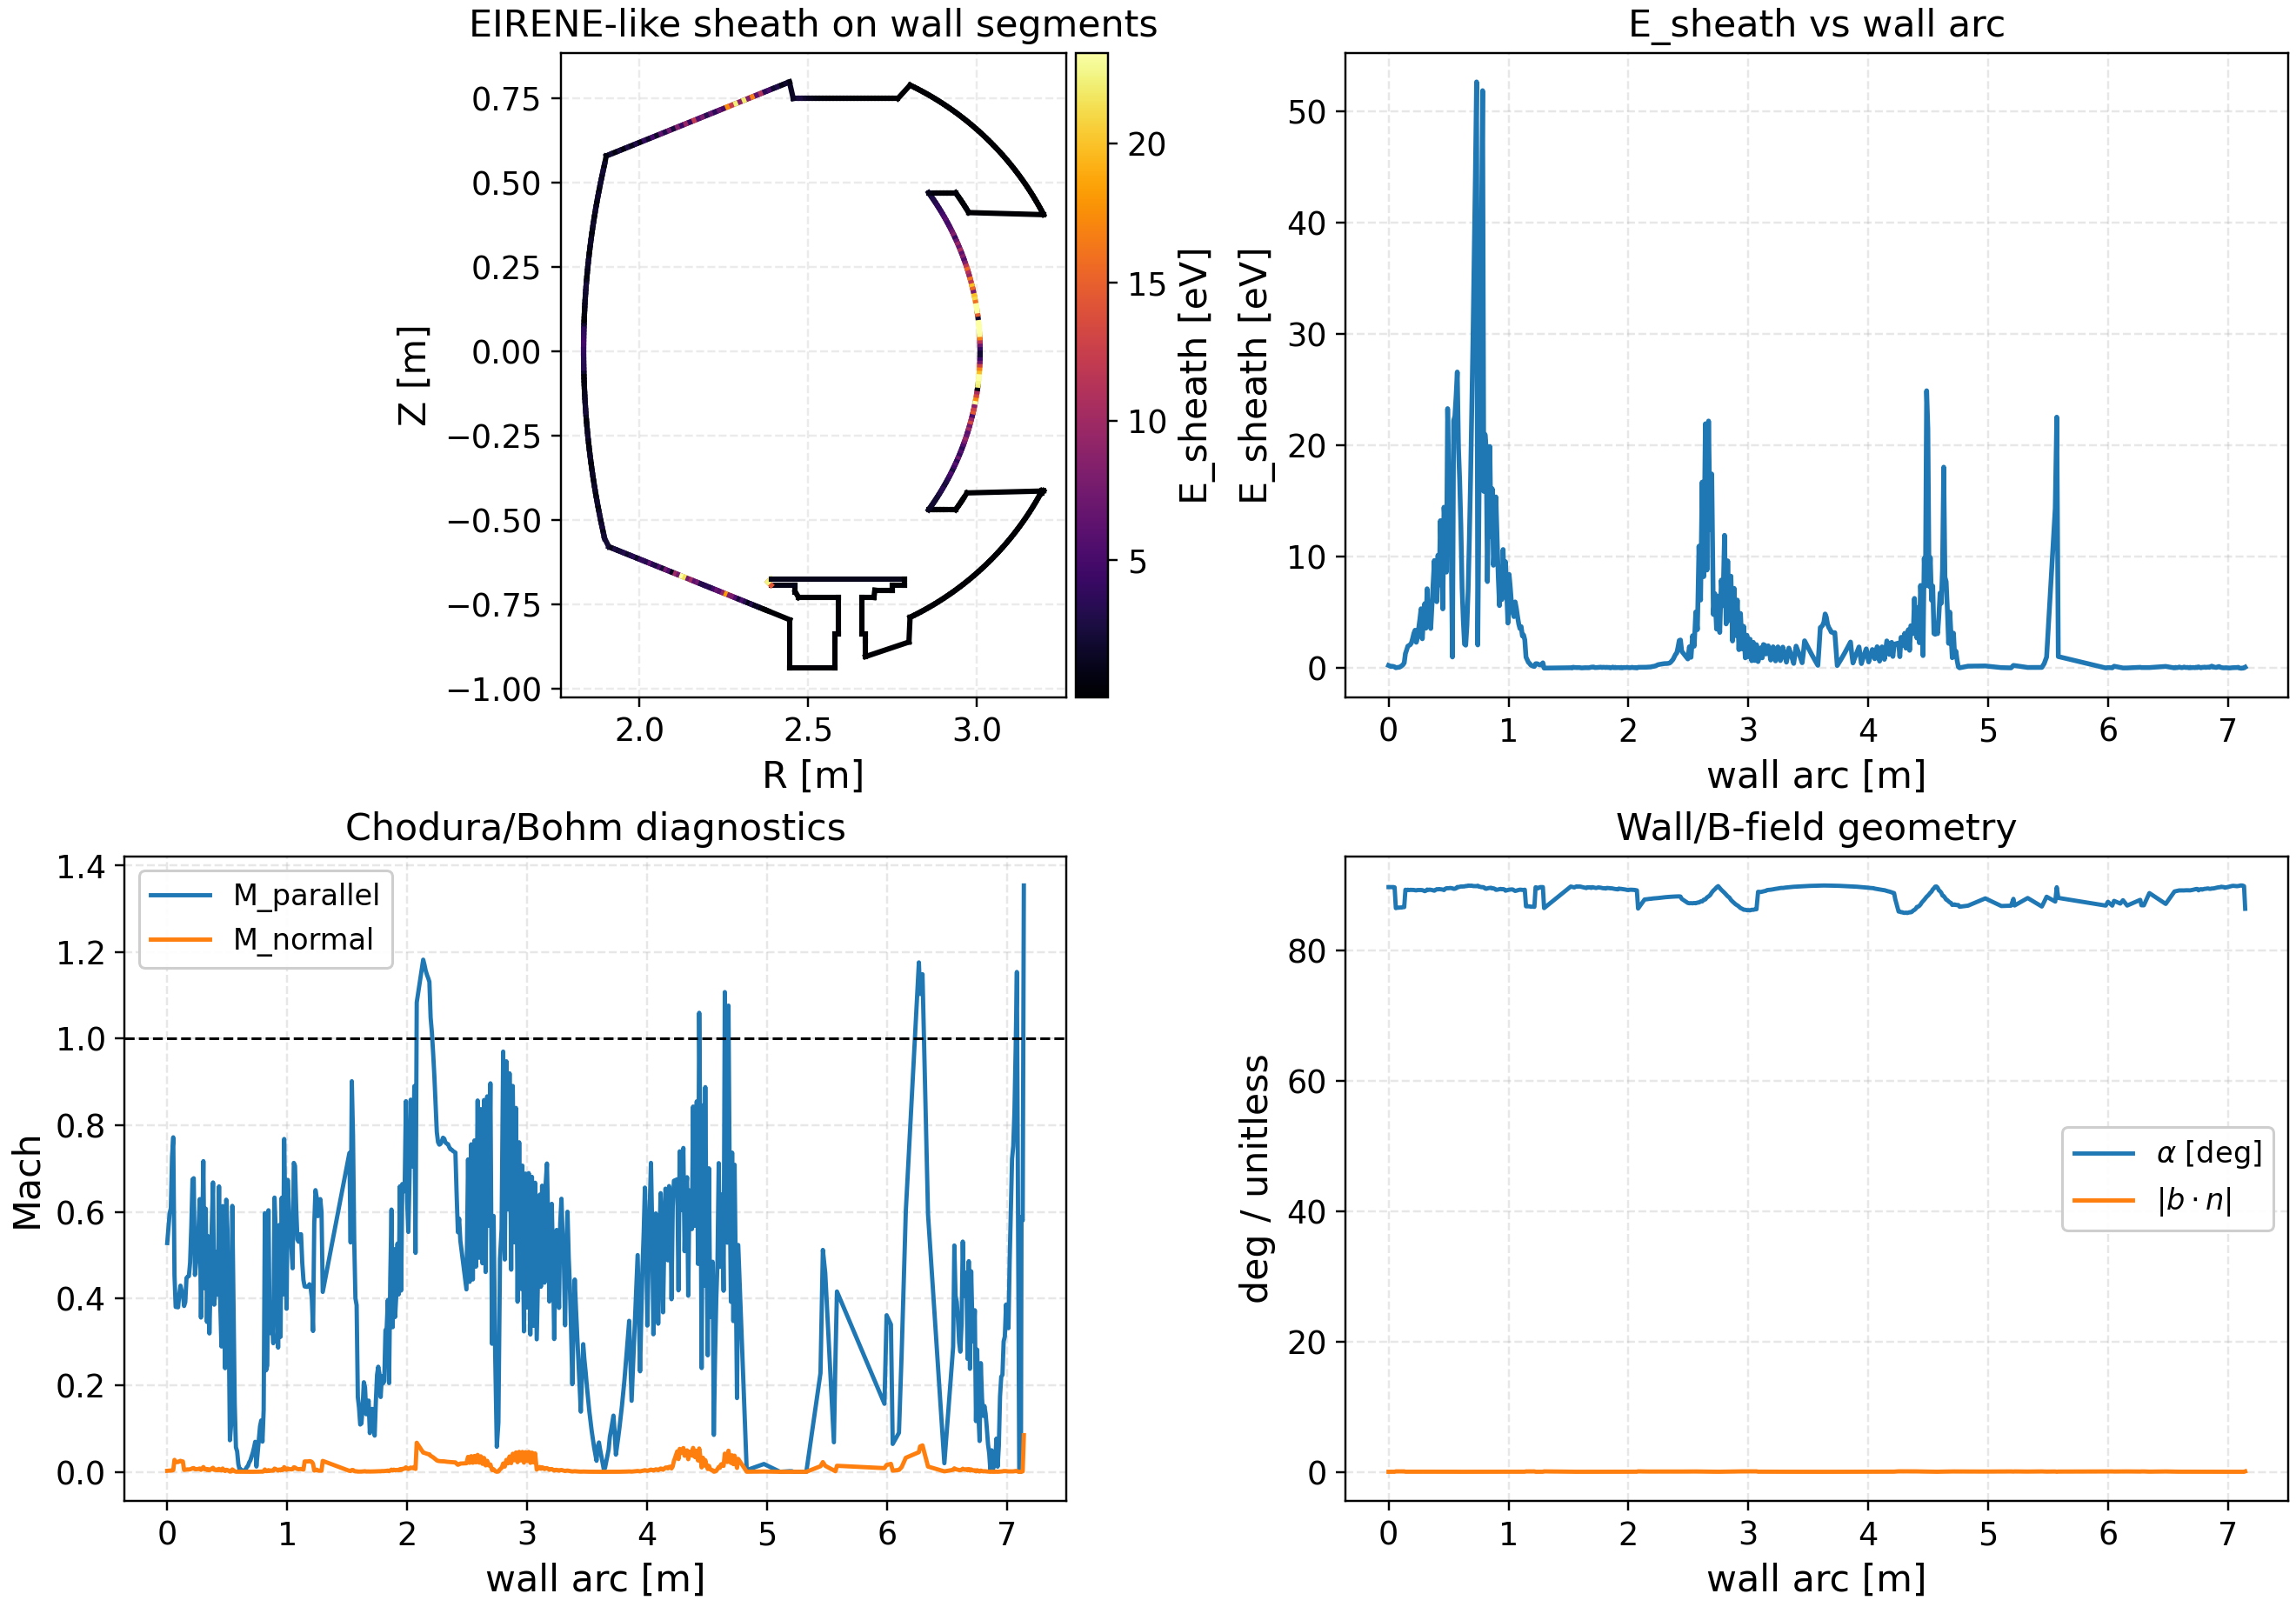

The file beside this chart, header and first rows:
arc_m, R_m, Z_m, nR, nZ, Te_eV, Ti_eV, ne_m-3, upar_m-s, cs_m-s, Mach_par, Mach_n, bdotn, alpha_deg, Esheath_eV, phi_norm_eDeltaPhi_over_kTe
0.000000000000000000e+00, 2.965629950000000292e+00, -4.285023150000000225e-01, -8.380539457921886148e-01, 5.455873751674826799e-01, 7.177615869440967522e-02, 2.147184299320916423e-01, 6.126529601173392500e+14, 1.388291664495126952e+03, 2.628807978186678156e+03, 5.281069123400768950e-01, 2.273807740249213574e-03, -4.305582235562530058e-03, 8.975330754735273331e+01, 2.503230785416034054e-01, -3.487551898776939829e+00
2.005196692214735940e-02, 2.957370850000000218e+00, -4.411241500000000482e-01, -8.342304736762814477e-01, 5.514159199640928932e-01, 4.511712070609231323e-02, 1.117671173011687002e-01, 4.883297180846278125e+14, 1.160283568431395452e+03, 1.945316671796267428e+03, 5.964497118919009910e-01, 2.612374333424851737e-03, -4.379873577503398674e-03, 8.974905092686557850e+01, 1.547173320878122704e-01, -3.429237718774023502e+00
3.016792440187223909e-02, 2.951739650000000381e+00, -4.495275850000000073e-01, -8.271941330947646387e-01, 5.619162448030852186e-01, 5.193759972202127012e-02, 1.296680728923092774e-01, 5.433473083927813125e+14, 1.274006615383914095e+03, 2.092981345098787187e+03, 6.087042382710687871e-01, 2.566410701147500174e-03, -4.216186679489856981e-03, 8.975842958192045273e+01, 1.769757304628100658e-01, -3.407468412287317783e+00
4.028384479494069581e-02, 2.946002599999999916e+00, -4.578591449999999119e-01, -8.200161470831187627e-01, 5.723403869402865496e-01, 4.779790231480823826e-02, 1.076888126480640140e-01, 5.498248333342306875e+14, 1.409325907210470632e+03, 1.936632860091168595e+03, 7.277197120078430226e-01, 3.148184019515176419e-03, -4.326094191991938787e-03, 8.975213228787424669e+01, 1.561079831552553421e-01, -3.266000715409881572e+00
5.039985291198473966e-02, 2.940160650000000153e+00, -4.661174949999999928e-01, -8.127193159620701435e-01, 5.826553985523045265e-01, 3.699892387231912966e-02, 7.124724212470177898e-02, 3.803189661667566250e+14, 1.247847988298453402e+03, 1.615871845236093577e+03, 7.722444029069219784e-01, 3.851119643905973316e-03, -4.986918169182438798e-03, 8.971426945179808854e+01, 1.203622627888431135e-01, -3.253128745155005497e+00
6.051578080803562271e-02, 2.932213599999999865e+00, -4.702282000000000406e-01, 0.000000000000000000e+00, 1.000000000000000000e+00, 1.127722863599314902e-02, 1.680897661598509257e-02, 1.393702567182038750e+14, 3.738482502155407587e+02, 8.230897342873771549e+02, 4.542010848175804805e-01, 2.752887468287152153e-02, 6.060944282845090458e-02, 8.652520506295691405e+01, 4.357039147340471125e-02, -3.863572592147557216e+00
7.051578080803586057e-02, 2.917213600000000184e+00, -4.702282000000000406e-01, 0.000000000000000000e+00, 1.000000000000000000e+00, 1.842338668932369874e-02, 8.955163985740012544e-02, 3.512299108395753516e+13, 6.143531265525870140e+02, 1.613846825211744090e+03, 3.806762308262935934e-01, 2.272457796944235553e-02, 5.969528993212031703e-02, 8.657767718374967103e+01, 6.681298970286708716e-02, -3.626531366330438377e+00
9.051578080803587834e-02, 2.902213600000000060e+00, -4.702282000000000406e-01, 0.000000000000000000e+00, 1.000000000000000000e+00, 2.635867135092035199e-02, 2.046187967778312633e-01, 2.379675375955733984e+13, 8.964515739972791835e+02, 2.360399210573573328e+03, 3.797881180359498621e-01, 2.240565733557270053e-02, 5.899515090530512568e-02, 8.661786302265753079e+01, 9.112548064696666950e-02, -3.457134824202164669e+00
1.005157808080356652e-01, 2.892213599999999829e+00, -4.702282000000000406e-01, 0.000000000000000000e+00, 1.000000000000000000e+00, 4.354737564733796723e-02, 3.849762606503112639e-01, 2.132113897552160938e+13, 1.315406767148037716e+03, 3.215052308484092464e+03, 4.091400826284709025e-01, 2.409483002605368809e-02, 5.889139453475047276e-02, 8.662381817881923496e+01, 1.469619731426907161e-01, -3.374760728013570521e+00
1.105157808080358961e-01, 2.882213600000000042e+00, -4.702282000000000406e-01, 0.000000000000000000e+00, 1.000000000000000000e+00, 6.933607815810516328e-02, 5.819077242881589562e-01, 3.721982803613394531e+13, 1.703210390686206438e+03, 3.963441515715530386e+03, 4.297301685751559464e-01, 2.528116129122267089e-02, 5.883031525351523766e-02, 8.662732384198010038e+01, 2.341591203121432263e-01, -3.377161306674954844e+00
1.205157808080356829e-01, 2.872213600000000255e+00, -4.702282000000000406e-01, 0.000000000000000000e+00, 1.000000000000000000e+00, 9.171078297762381981e-02, 6.913511486182367660e-01, 6.797970350786866406e+13, 1.814279088380711300e+03, 4.346089925704975030e+03, 4.174508855995239798e-01, 2.420687653794568323e-02, 5.798736419778070111e-02, 8.667570397842324326e+01, 3.166847935846123785e-01, -3.453081342265708731e+00
1.305157808080354698e-01, 2.862213600000000469e+00, -4.702282000000000406e-01, 0.000000000000000000e+00, 1.000000000000000000e+00, 1.375965104895579272e-01, 8.698095452719944998e-01, 1.782845049675137188e+14, 2.027859230244934679e+03, 4.929500682289672113e+03, 4.113721370463483407e-01, 2.379905727805579560e-02, 5.785286638257274711e-02, 8.668342309428409465e+01, 4.858105200749799346e-01, -3.530689247470760961e+00
1.405157808080357007e-01, 2.860142500000000254e+00, -4.661431799999999903e-01, 8.126944339603913159e-01, -5.826901037513844139e-01, 3.527400144112125546e-01, 1.540324030950809719e+00, 1.762779879718714000e+15, 2.586562227007851106e+03, 6.757457236464253583e+03, 3.827715272914156142e-01, 4.358555117703291626e-03, 1.138683210986325689e-02, 8.934756847852354156e+01, 1.317637310330320721e+00, -3.735434757890164104e+00
1.505688089310242839e-01, 2.865948750000000267e+00, -4.579366599999999954e-01, 8.199509481641742425e-01, -5.724337888390862439e-01, 4.376244794888821121e-01, 1.840370530263726989e+00, 2.401690445804274000e+15, 2.903962482545276089e+03, 7.412710455143568652e+03, 3.917544736325509480e-01, 4.761962662064120333e-03, 1.215547742929067032e-02, 8.930352529327367961e+01, 1.631815083301638714e+00, -3.728802111818553033e+00
1.606218493213739384e-01, 2.871651400000000187e+00, -4.496578250000000110e-01, 8.270826042267401812e-01, -5.620803908566047724e-01, 5.489818565150601515e-01, 2.186121709335724361e+00, 3.383725095871892500e+15, 3.632423095395185101e+03, 8.122459234030659900e+03, 4.472073039377563730e-01, 5.077971493594671780e-03, 1.135484919159870931e-02, 8.934940108323476693e+01, 1.981455860227001153e+00, -3.609328499133457324e+00
1.706748596948342300e-01, 2.877249550000000156e+00, -4.413079850000000137e-01, 8.340788381629138382e-01, -5.516452589561554598e-01, 5.675358087904766036e-01, 2.248143763640077619e+00, 3.541866916911548500e+15, 3.713939077776837621e+03, 8.241234415921342588e+03, 4.506532505132765931e-01, 5.545935551391305111e-03, 1.230643636781649647e-02, 8.929487533618313932e+01, 2.045193891023831423e+00, -3.603638500595260030e+00
1.807278782062117506e-01, 2.882742350000000009e+00, -4.328884600000000304e-01, 8.409449201729544132e-01, -5.411207270427765836e-01, 5.835392012146406460e-01, 2.190562988560839752e+00, 4.346703047051829500e+15, 3.695305328135337277e+03, 8.180161539006830026e+03, 4.517398966407198402e-01, 5.285918391971816677e-03, 1.170124319609485569e-02, 8.932955284971147591e+01, 2.108498485443957016e+00, -3.613293641721248228e+00
1.907809028421906250e-01, 2.888128950000000028e+00, -4.244005699999999770e-01, 8.476757008650475100e-01, -5.305147558390345131e-01, 6.413821480143118148e-01, 2.369825662471640726e+00, 4.888165893945468000e+15, 4.114867849078134896e+03, 8.522578626616561451e+03, 4.828195818841891085e-01, 5.725466683821618490e-03, 1.185839783357202359e-02, 8.932054792744189342e+01, 2.276126918258660314e+00, -3.548784332874619807e+00
2.008339691165967611e-01, 2.893408449999999910e+00, -4.158456649999999755e-01, 8.542789907233757640e-01, -5.198147804830588470e-01, 7.904024723380493889e-01, 2.925300550838070279e+00, 5.478089284177195000e+15, 5.352629008068692201e+03, 9.467191246439313545e+03, 5.653872271865068022e-01, 6.731990981837706819e-03, 1.190686782108184294e-02, 8.931777060564263593e+01, 2.678160883970218453e+00, -3.388350843650687061e+00
2.108869729868287912e-01, 2.898579999999999934e+00, -4.072250950000000369e-01, 8.607425209235105568e-01, -5.090405805770695791e-01, 9.763794405333032778e-01, 3.715059576661104757e+00, 4.434345683880594000e+15, 7.181501631559713132e+03, 1.063784578599780980e+04, 6.750898420629907193e-01, 8.109924966643082545e-03, 1.201310471782564282e-02, 8.931168324444027462e+01, 3.129236667855197940e+00, -3.204939122997093826e+00
2.209400025394014921e-01, 2.903642850000000220e+00, -3.985402150000000310e-01, 8.670694589616231296e-01, -4.981872673362882087e-01, 1.064029198478776639e+00, 3.919734590902416382e+00, 6.057908699053407000e+15, 7.431284313410328650e+03, 1.096426131356719998e+04, 6.777733675696731019e-01, 8.627527558693198761e-03, 1.272922184834344994e-02, 8.927064961421723410e+01, 3.413935363120066846e+00, -3.208497819421599395e+00
2.309930495126380767e-01, 2.908596150000000158e+00, -3.897924050000000085e-01, 8.732640670400798610e-01, -4.872472362329198226e-01, 6.392453299551240642e-01, 2.120018110388234511e+00, 6.274143459858754000e+15, 3.707949246603780921e+03, 8.158254248753815773e+03, 4.545027812990965477e-01, 5.962240751667668807e-03, 1.311816120162325600e-02, 8.924836316940837833e+01, 2.327889992347442760e+00, -3.641622211789742547e+00
2.410460567659378217e-01, 2.913439150000000311e+00, -3.809830450000000202e-01, 8.793136105186526441e-01, -4.762431882522322746e-01, 7.644757733180604919e-01, 2.358307873344672068e+00, 9.310140595889400000e+15, 4.185275958933600123e+03, 8.679038215747450522e+03, 4.822280827545772364e-01, 5.870272841111265003e-03, 1.217322891603318802e-02, 8.930250813274506072e+01, 2.755916790971546959e+00, -3.604975968054577429e+00
2.510991139394597726e-01, 2.918171100000000351e+00, -3.721135199999999754e-01, 8.852304657543985655e-01, -4.651526872976771143e-01, 1.000330634425094400e+00, 2.900076184457232475e+00, 1.436873355297982200e+16, 4.961857978776335585e+03, 9.699639780243602218e+03, 5.115507473672100680e-01, 6.173204579603640968e-03, 1.206762889385886578e-02, 8.930855901280293097e+01, 3.567270968502295858e+00, -3.566091895758507935e+00
2.611521570104706758e-01, 2.922791150000000115e+00, -3.631852300000000255e-01, 8.910098437369349256e-01, -4.539839846997718587e-01, 1.269424413715078970e+00, 3.598148010854962386e+00, 1.789254275823209000e+16, 6.084712502004118505e+03, 1.083569728006932019e+04, 5.615432348037312504e-01, 6.736491878321833500e-03, 1.199639041271034073e-02, 8.931264097259436596e+01, 4.416884656130848796e+00, -3.479438876714572082e+00
2.712051548117436761e-01, 2.927298650000000002e+00, -3.541995900000000086e-01, 8.966395422269308746e-01, -4.427612576943467104e-01, 1.586364965606590793e+00, 4.448463256143843303e+00, 2.143244568188457200e+16, 7.596552150694759803e+03, 1.206516064422616546e+04, 6.296271035835832031e-01, 7.607549069433568178e-03, 1.208262640876555521e-02, 8.930769965584244119e+01, 5.343884334558890004e+00, -3.368634866766303748e+00
2.812582024139189674e-01, 2.931692900000000268e+00, -3.451580200000000098e-01, 9.021355346706986245e-01, -4.314527518563448516e-01, 6.674756839262910857e-01, 1.745734569792452229e+00, 1.335670484448911000e+16, 2.716685820146259630e+03, 7.629537877451924032e+03, 3.560747536459659135e-01, 4.427478464148472577e-03, 1.243412631424741996e-02, 8.928755868132861906e+01, 2.644681197072736190e+00, -3.962213546890476223e+00
2.913112151281453954e-01, 2.935973200000000283e+00, -3.360619449999999730e-01, 9.074819706346628490e-01, -4.200910293889038027e-01, 1.264408279597797558e+00, 3.439444815198075212e+00, 2.012176016281274400e+16, 5.693609854162486954e+03, 1.065191095845577911e+04, 5.345153443704618867e-01, 7.298245365266139463e-03, 1.365394921236886411e-02, 8.921766202657349254e+01, 4.478989755941530149e+00, -3.542360350065309582e+00
3.013642743571014471e-01, 2.940138850000000303e+00, -3.269128049999999730e-01, 9.126937674908163212e-01, -4.086442056158627878e-01, 1.796543877583715920e+00, 5.220806370310154598e+00, 1.681193036195833800e+16, 9.331847434069251904e+03, 1.301029755162822221e+04, 7.172662575193280432e-01, 1.089499361553239280e-02, 1.518960846312892091e-02, 8.912966607256778673e+01, 5.799323962587923376e+00, -3.228044711264050015e+00
3.114172738699882426e-01, 2.944189200000000284e+00, -3.177120399999999734e-01, 9.177525197695193260e-01, -3.971527570805696850e-01, 9.462158980600637870e-01, 2.380725901659783261e+00, 2.139167473078409200e+16, 3.793914909757143505e+03, 8.958251567853842062e+03, 4.235106461367286745e-01, 5.923434714822142441e-03, 1.398650723153199368e-02, 8.919860603562261758e+01, 3.596149360098088721e+00, -3.800559013509423156e+00
3.214703326208561140e-01, 2.948123650000000318e+00, -3.084611050000000132e-01, 9.226721958574660709e-01, -3.855852940551049990e-01, 2.062480978580280233e+00, 4.755969304169203937e+00, 5.917069894298904000e+16, 7.789509764077143700e+03, 1.282459005509250710e+04, 6.073885972662348420e-01, 6.582339320226728366e-03, 1.083711375197501589e-02, 8.937906696546089336e+01, 7.138973994280050306e+00, -3.461352646846809211e+00
3.315233612497072158e-01, 2.951941500000000218e+00, -2.991614599999999902e-01, 9.274460349233503154e-01, -3.739570193283656696e-01, 9.341568444178003361e-01, 2.050045333428922589e+00, 3.595466242784004400e+16, 2.935208157948936787e+03, 8.484275725601879458e+03, 3.459586006960790328e-01, 4.146495665681076276e-03, 1.198552560143960333e-02, 8.931326352518325962e+01, 3.774216697831070277e+00, -4.040238767595067060e+00
3.415763882172229149e-01, 2.955642200000000219e+00, -2.898145699999999936e-01, 9.320699561539346201e-01, -3.622783416590099614e-01, 1.559049512035245222e+00, 3.593062883828494147e+00, 3.252559083000116000e+16, 6.062119214596298661e+03, 1.114790648309497192e+04, 5.437899235869158021e-01, 6.035847833916634098e-03, 1.109959484740600036e-02, 8.936402700173043456e+01, 5.570864093780109272e+00, -3.573243858373479132e+00
3.516294319165013116e-01, 2.959225149999999971e+00, -2.804219199999999912e-01, 9.365508827367137190e-01, -3.505316591195187237e-01, 8.628282179573171229e-01, 1.833214089819208859e+00, 3.354793322034762400e+16, 2.575576228113259731e+03, 8.064250392538170672e+03, 3.193819763454311400e-01, 3.714397707754185912e-03, 1.162995404517391460e-02, 8.933363769514016894e+01, 3.565428271029916552e+00, -4.132257379656413931e+00
3.616824468391798830e-01, 2.962689750000000011e+00, -2.709849899999999812e-01, 9.408820858789187502e-01, -3.387342623239271711e-01, 1.478714115222880210e+00, 3.160899816805361251e+00, 5.430914276035662400e+16, 4.643067327796787140e+03, 1.057892588250788685e+04, 4.388978029871669073e-01, 5.294737142257377634e-03, 1.206371302435567741e-02, 8.930878339193179727e+01, 5.638926199095934955e+00, -3.813398506881774175e+00
3.717354600083744298e-01, 2.966035500000000269e+00, -2.615052650000000423e-01, 9.450635684550308113e-01, -3.268866035478406595e-01, 2.219580167792710501e+00, 4.819244422802718475e+00, 7.321572732768723200e+16, 7.408537617013380441e+03, 1.303018926009920688e+04, 5.685671534871454824e-01, 7.485910356952756549e-03, 1.316627299174784674e-02, 8.924560632880105970e+01, 7.876856098310438981e+00, -3.548804504837362206e+00
3.817884874629525749e-01, 2.969261900000000232e+00, -2.519842449999999956e-01, 9.490952011703980284e-01, -3.149893634955340249e-01, 2.857863554730398103e+00, 6.230719106284332121e+00, 9.032355342044220800e+16, 9.890669081723101044e+03, 1.480637461434437319e+04, 6.680007320725932507e-01, 9.296184366861918319e-03, 1.391642841171569431e-02, 8.920262164705742691e+01, 9.677112405412401586e+00, -3.386135209077646202e+00
3.918415253333726866e-01, 2.972368400000000133e+00, -2.424234350000000204e-01, 9.529799931832223514e-01, -3.030332202787436313e-01, 1.704316968680060107e+00, 3.298193144830673607e+00, 1.073616532198635360e+17, 4.237811423848807863e+03, 1.098486287942526360e+04, 3.857864654629656331e-01, 4.562622079107900470e-03, 1.182680702297965458e-02, 8.932235807449882259e+01, 6.770825214263184399e+00, -3.972749986469345185e+00
4.018945485537227524e-01, 2.975354499999999902e+00, -2.328243400000000185e-01, 9.567119643333603651e-01, -2.910364535610668324e-01, 1.540153182229715423e+00, 2.954530273582332445e+00, 8.442639858642620800e+16, 4.405408520427142321e+03, 1.041238476734604410e+04, 4.230931356131600873e-01, 4.184385781486627681e-03, 9.889987402944937223e-03, 8.943333622437890540e+01, 5.974058959466601593e+00, -3.878873237022967935e+00
4.119475847428350490e-01, 2.978219750000000055e+00, -2.231884799999999947e-01, 9.602938349470445667e-01, -2.789905922476569322e-01, 2.741155050483579103e+00, 5.136532677134203695e+00, 1.735332417788660480e+17, 6.997234326391326249e+03, 1.378478615200098830e+04, 5.076055768464433626e-01, 5.284345511784600130e-03, 1.041033777566863910e-02, 8.940352080789914169e+01, 1.015391403341803844e+01, -3.704246511566991362e+00
4.220006118983539167e-01, 2.980963700000000216e+00, -2.135173799999999789e-01, 9.637229839038593537e-01, -2.669044965815328685e-01, 1.907138179017332513e+00, 3.525037929673224379e+00, 1.108997114457107040e+17, 4.679558405277103702e+03, 1.144689167613248537e+04, 4.088060355313999916e-01, 3.871493443728628650e-03, 9.470245317430649873e-03, 8.945738680139139376e+01, 7.483831247773482076e+00, -3.924115897899743910e+00
4.320536459774565463e-01, 2.983585900000000457e+00, -2.038125600000000037e-01, 9.670019552097881554e-01, -2.547689514451215165e-01, 3.852904505050661843e+00, 7.279951140954026734e+00, 1.706784925252427200e+17, 1.079811569796082222e+04, 1.638716933195629099e+04, 6.589372135737703307e-01, 6.717467187431917612e-03, 1.019439644484409352e-02, 8.941589399145652806e+01, 1.325589043426269598e+01, -3.440492858539818677e+00
4.421066763230787622e-01, 2.986085950000000544e+00, -1.940755550000000107e-01, 9.701255874772123367e-01, -2.426032656869931137e-01, 2.375291225394805306e+00, 4.232455633894056213e+00, 1.797578507722533440e+17, 4.902920632182827831e+03, 1.262488267792584520e+04, 3.883537579921759186e-01, 4.045882908172635829e-03, 1.041803465245248750e-02, 8.940307978542773526e+01, 9.476269275219340926e+00, -3.989518916209635613e+00
4.521597149460076515e-01, 2.988463450000000243e+00, -1.843079049999999941e-01, 9.730987823288337335e-01, -2.303882805833256942e-01, 1.243913496593743062e+00, 2.216162268185407402e+00, 9.587849027242868800e+16, 2.642486289450584536e+03, 9.135734226813716305e+03, 2.892472814822907301e-01, 3.241452257518977198e-03, 1.120650898050855673e-02, 8.935790089210347276e+01, 5.328010992541123869e+00, -4.283264879053908736e+00
4.622127436596888961e-01, 2.990718000000000210e+00, -1.745111500000000038e-01, 9.759167712900485014e-01, -2.181431995612221064e-01, 4.104820030096080430e+00, 7.503039689766444198e+00, 2.463346206783939520e+17, 1.026528232877720620e+04, 1.673311238755937302e+04, 6.134711876081805348e-01, 7.535590143846572671e-03, 1.228352740285416217e-02, 8.929618802240942443e+01, 1.446353136907157655e+01, -3.523548234277406710e+00
4.722657730661116160e-01, 2.992849249999999905e+00, -1.646868350000000036e-01, 9.785817943460012325e-01, -2.058583779557214000e-01, 3.142886544791106740e+00, 5.238107724491603001e+00, 3.222657426349457920e+17, 5.383219504236379180e+03, 1.421832458374359339e+04, 3.786113808648903234e-01, 3.375180726149846176e-03, 8.914630929581852242e-03, 8.948922250636304909e+01, 1.270520801747448658e+01, -4.042528368875289324e+00
4.823188008833464990e-01, 2.994856900000000266e+00, -1.548365150000000079e-01, 9.810897266456418686e-01, -1.935534765132874424e-01, 1.912177435374432743e+00, 3.045056689820504037e+00, 2.501453709480804480e+17, 2.614943902759551747e+03, 1.093503979356876880e+04, 2.391343746455756036e-01, 1.765341686370566201e-03, 7.382216333335613057e-03, 8.957702631878024135e+01, 8.634255881298146917e+00, -4.515405171909390170e+00
4.923718365355711502e-01, 2.996740650000000450e+00, -1.449617500000000003e-01, 9.834446060689718827e-01, -1.812090141075897443e-01, 6.593085837070344901e+00, 1.082257257731433597e+01, 6.625866593672721920e+17, 1.287581414881615819e+04, 2.049607027480340912e+04, 6.282089188894361964e-01, 4.581006875235394023e-03, 7.292171023827256210e-03, 8.958218567385904407e+01, 2.332173222034259297e+01, -3.537301469550663047e+00
5.024248684389325259e-01, 2.998500149999999920e+00, -1.350640899999999978e-01, 9.856444063630951380e-01, -1.688345468354801870e-01, 4.773453475505299970e+00, 7.812845971814212476e+00, 4.742228925573567360e+17, 9.720895733729799758e+03, 1.742407302267271734e+04, 5.579003095935539669e-01, 4.060112496033174007e-03, 7.277487440347684550e-03, 8.958302700354499848e+01, 1.744207782206514423e+01, -3.653974614305587565e+00
5.124779057574944119e-01, 3.000135100000000055e+00, -1.251451000000000091e-01, 9.876889597870605053e-01, -1.564305555662139913e-01, 3.291521935200989901e+00, 5.190960330843101822e+00, 3.750090091580115840e+17, 5.091112740708198544e+03, 1.430415253477276929e+04, 3.559185158527865545e-01, 2.404278700186569893e-03, 6.755138024853467316e-03, 8.961295615751917865e+01, 1.353008935027869519e+01, -4.110587629868706294e+00
5.225309289300331672e-01, 3.001645250000000154e+00, -1.152063500000000129e-01, 9.895767557816634863e-01, -1.440064040820339952e-01, 1.868941406119637438e+00, 2.741735205864285430e+00, 3.594528446410992640e+17, 7.674829115764681546e+02, 1.054588384601050893e+04, 7.277558929940289301e-02, 5.104958425674538738e-04, 7.014657627398180814e-03, 8.959808642712042115e+01, 1.070132025730943504e+01, -5.725872529908733632e+00
5.325839540661601035e-01, 3.003030450000000240e+00, -1.052494100000000016e-01, 9.913065897811774718e-01, -1.315722047258172656e-01, 1.901349110886623173e-01, 3.064463734284026408e-01, 1.576078066650676000e+16, 3.737961182862269425e+02, 3.460953993460710080e+03, 1.080037813251765177e-01, 8.367665384773447087e-04, 7.747567059323763258e-03, 8.955609266502280263e+01, 1.007023656177708171e+00, -5.296363778812405165e+00
5.426369892247379090e-01, 3.004290400000000361e+00, -9.527584899999999579e-02, 9.928836364632740441e-01, -1.190885571474656901e-01, 6.250542472342921485e+00, 1.006360701653333400e+01, 5.265941180844151680e+17, 1.217980375824024304e+04, 1.983731415973140611e+04, 6.139845172671881679e-01, 5.444745863509142629e-03, 8.867887887048703233e-03, 8.949190079128936759e+01, 2.224424034649126369e+01, -3.558769569987954462e+00
5.526900121908074892e-01, 3.005424899999999955e+00, -8.528724000000000027e-02, 9.943004230981254965e-01, -1.066145798044923487e-01, 5.580736847380398657e+00, 8.605235489069286814e+00, 7.741554222000526080e+17, 6.983259390874732162e+03, 1.849823135361488312e+04, 3.775095714493850174e-01, 3.299973782370022382e-03, 8.741430766113620146e-03, 8.949914653147082788e+01, 2.263671983827264711e+01, -4.056224197150299027e+00
5.627430462314191306e-01, 3.006433850000000074e+00, -7.528516450000000138e-02, 9.955617200848916326e-01, -9.411090001488624235e-02, 4.934073477666227170e+00, 7.260596335389419842e+00, 9.635764997940085760e+17, 2.700475783211191811e+03, 1.715085105361674869e+04, 1.574543312614052060e-01, 1.201037799645901212e-03, 7.627848595996650910e-03, 8.956295223041142606e+01, 2.440715546948372960e+01, -4.946654236091371892e+00
5.727960794066466743e-01, 3.007317000000000462e+00, -6.527120050000000118e-02, 9.966661942270889085e-01, -8.158735983527505564e-02, 4.457604913321678630e+00, 6.173498404699810038e+00, 1.196580098889585920e+18, -9.059894633617409454e+02, 1.601363118433013369e+04, 5.657614147179070019e-02, 2.316050501473566068e-04, 4.093687623834097594e-03, 8.976544832139254027e+01, 2.660961732482357434e+01, -5.969487615490547405e+00
5.828491072489024871e-01, 3.008074249999999950e+00, -5.524692999999999965e-02, 9.976122492152761367e-01, -6.906374023782475835e-02, 3.218269934580745062e+00, 4.465718918971796292e+00, 8.521548737428049920e+17, -6.421563432005854111e+02, 1.361425922354057366e+04, 4.716792391393763439e-02, 2.033935643248984521e-04, 4.312116104495278268e-03, 8.975293318076370497e+01, 1.979486770951067243e+01, -6.150779180084350983e+00
5.929021393842726084e-01, 3.008705500000000033e+00, -4.521393549999999650e-02, 9.984014520906028256e-01, -5.652026595280174731e-02, 2.362278561056949666e+00, 3.225440429417671506e+00, 6.950474799063252480e+17, -2.064382767915966497e+02, 1.160961802552072731e+04, 1.778165968404780972e-02, 6.133489908247851709e-05, 3.449334886186297168e-03, 8.980236727699019639e+01, 1.685033634481643006e+01, -7.133086090099855170e+00
6.029551706363637242e-01, 3.009210600000000291e+00, -3.517380049999999786e-02, 9.990329908401988090e-01, -4.396684219826565987e-02, 1.540681031116537536e+00, 2.092177127450919993e+00, 4.682224281823175680e+17, -5.429625468216918449e+01, 9.361056645851856956e+03, 5.800227125666348668e-03, 1.589936552430388372e-05, 2.741162575159901589e-03, 8.984294275679640407e+01, 1.272290998531668649e+01, -8.257977951540263817e+00
6.130082010088176991e-01, 3.009589500000000140e+00, -2.512811099999999812e-02, 9.995064770447781299e-01, -3.141341028185801881e-02, 8.667822305611051492e-01, 1.182642800335480970e+00, 2.558021019353195200e+17, -4.044066690086236093e+01, 7.030993081283334504e+03, 5.751771681942960575e-03, 1.604566519952815387e-05, 2.789690913827771318e-03, 8.984016227717168590e+01, 7.161330398709799816e+00, -8.261971861229740810e+00
... 449 more rows
